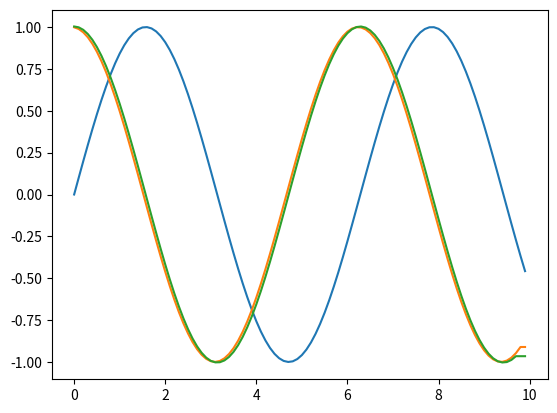

This figure's Python source:
#!/usr/bin/env python3
# -*- coding: utf-8 -*-
import numpy as np
import matplotlib.pyplot as plt


def derivee(valeurs_x, valeurs_y):
    """ Calcule la derivee de y par rapport a x avec une precision d'ordre 1 """
    valeurs_derivee = (valeurs_y[1:] - valeurs_y[:-1]) / (
        valeurs_x[1:] - valeurs_x[:-1])
    valeurs_derivee = np.append(valeurs_derivee, [valeurs_derivee[-1]])
    return valeurs_derivee


def derivee_ordre2(valeurs_x, valeurs_y):
    """ Calcule la derivee de y par rapport a x avec une precision d'ordre 2 """
    valeurs_derivee = (4 * valeurs_y[1:-1] - valeurs_y[2:] - 3 * valeurs_y[:-2]
                       ) / (valeurs_x[2:] - valeurs_x[:-2])
    valeurs_derivee = np.append(valeurs_derivee, [valeurs_derivee[-1]] * 2)
    return valeurs_derivee


if __name__ == '__main__':
    x = np.arange(0, 10, 0.1)
    y = np.sin(x)
    plt.plot(x, y)
    plt.plot(x, derivee(x, y))
    plt.plot(x, derivee_ordre2(x, y))
    plt.show()
